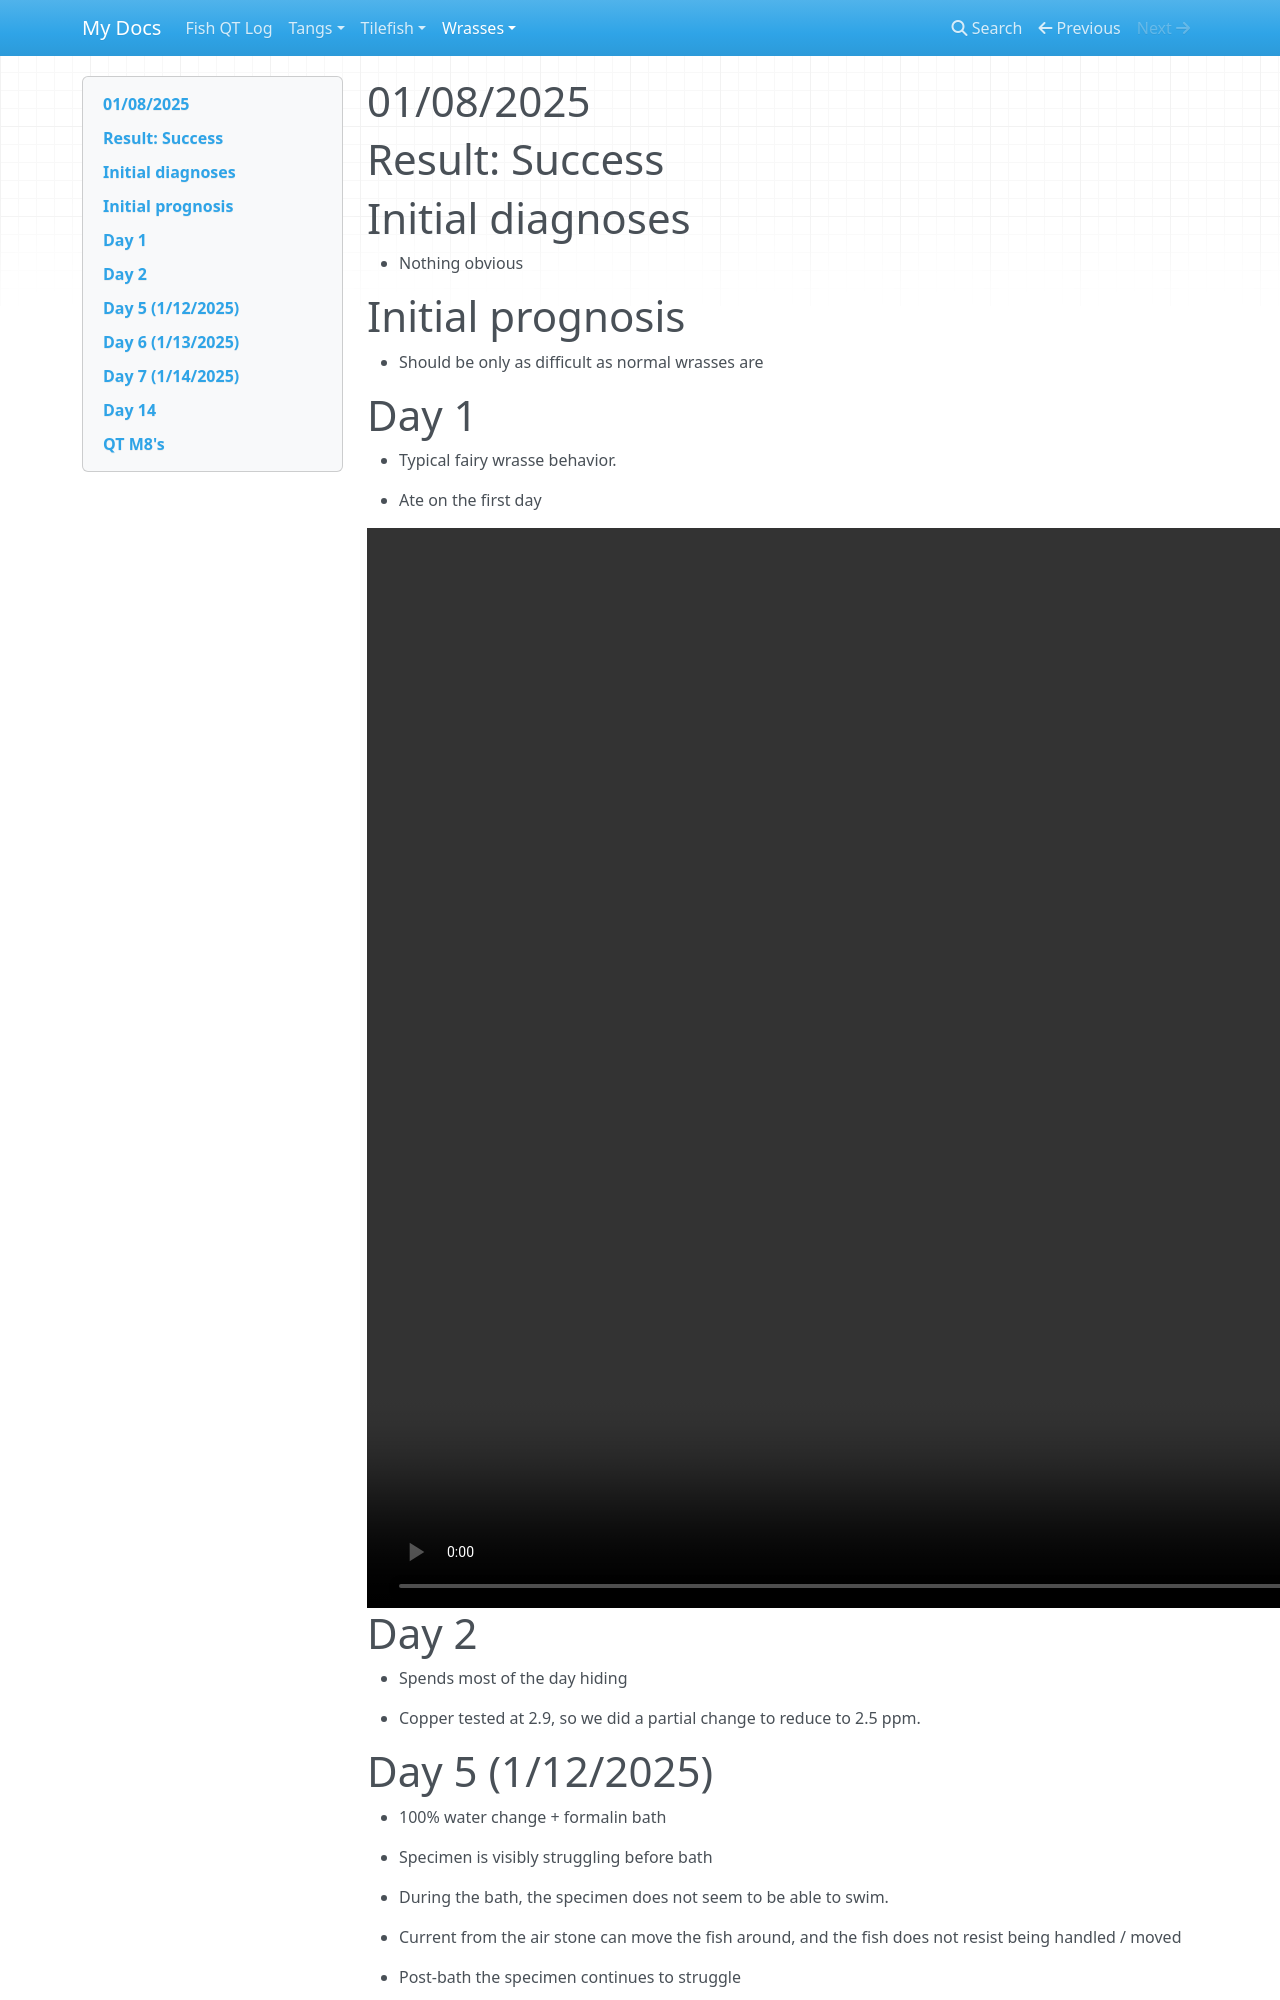

repository: notafeesh/fish_qt_log · page: Wrasses/Cirrhilabrus/linea/2025-01-08/index.html · generator: mkdocs

# 01/08/2025

# Result

# Initial diagnoses

 * Nothing obvious

# Initial prognosis

 * Should be only as difficult as normal wrasses are

# Day 1

* Typical fairy wrasse behavior.

 * Ate on the first day

<div style="width:1920;height:1080px;background-color:black;text-align:center;">
  <video style="height:100%;" controls>
    <source src="https://lh3.googleusercontent.com/pw/AP1GczMCGreOJmX039IlIMz5wABwb79DKDHLvTuz40Ba_uHL-0M4VkOK12mRxoMZow4aClg84VKO7kIk62cEVRP_oY9CxGnaUxZ23I4kA3moLxeIOeLMV9sK=m37" type="video/mp4">
  </video>
</div>

# Day 2

 * Spends most of the day hiding

 * Copper tested at 2.9, so we did a partial change to reduce to 2.5 ppm.

# Day 5 (1/12/2025)

 * 100% water change + formalin bath
 
 * Specimen is visibly struggling before bath
 
 * During the bath, the specimen does not seem to be able to swim.
   - Current from the air stone can move the fish around, and the fish does not
     resist being handled / moved

 * Post-bath the specimen continues to struggle
   - Laying on the floor upside down, not controlling balance, not eating
